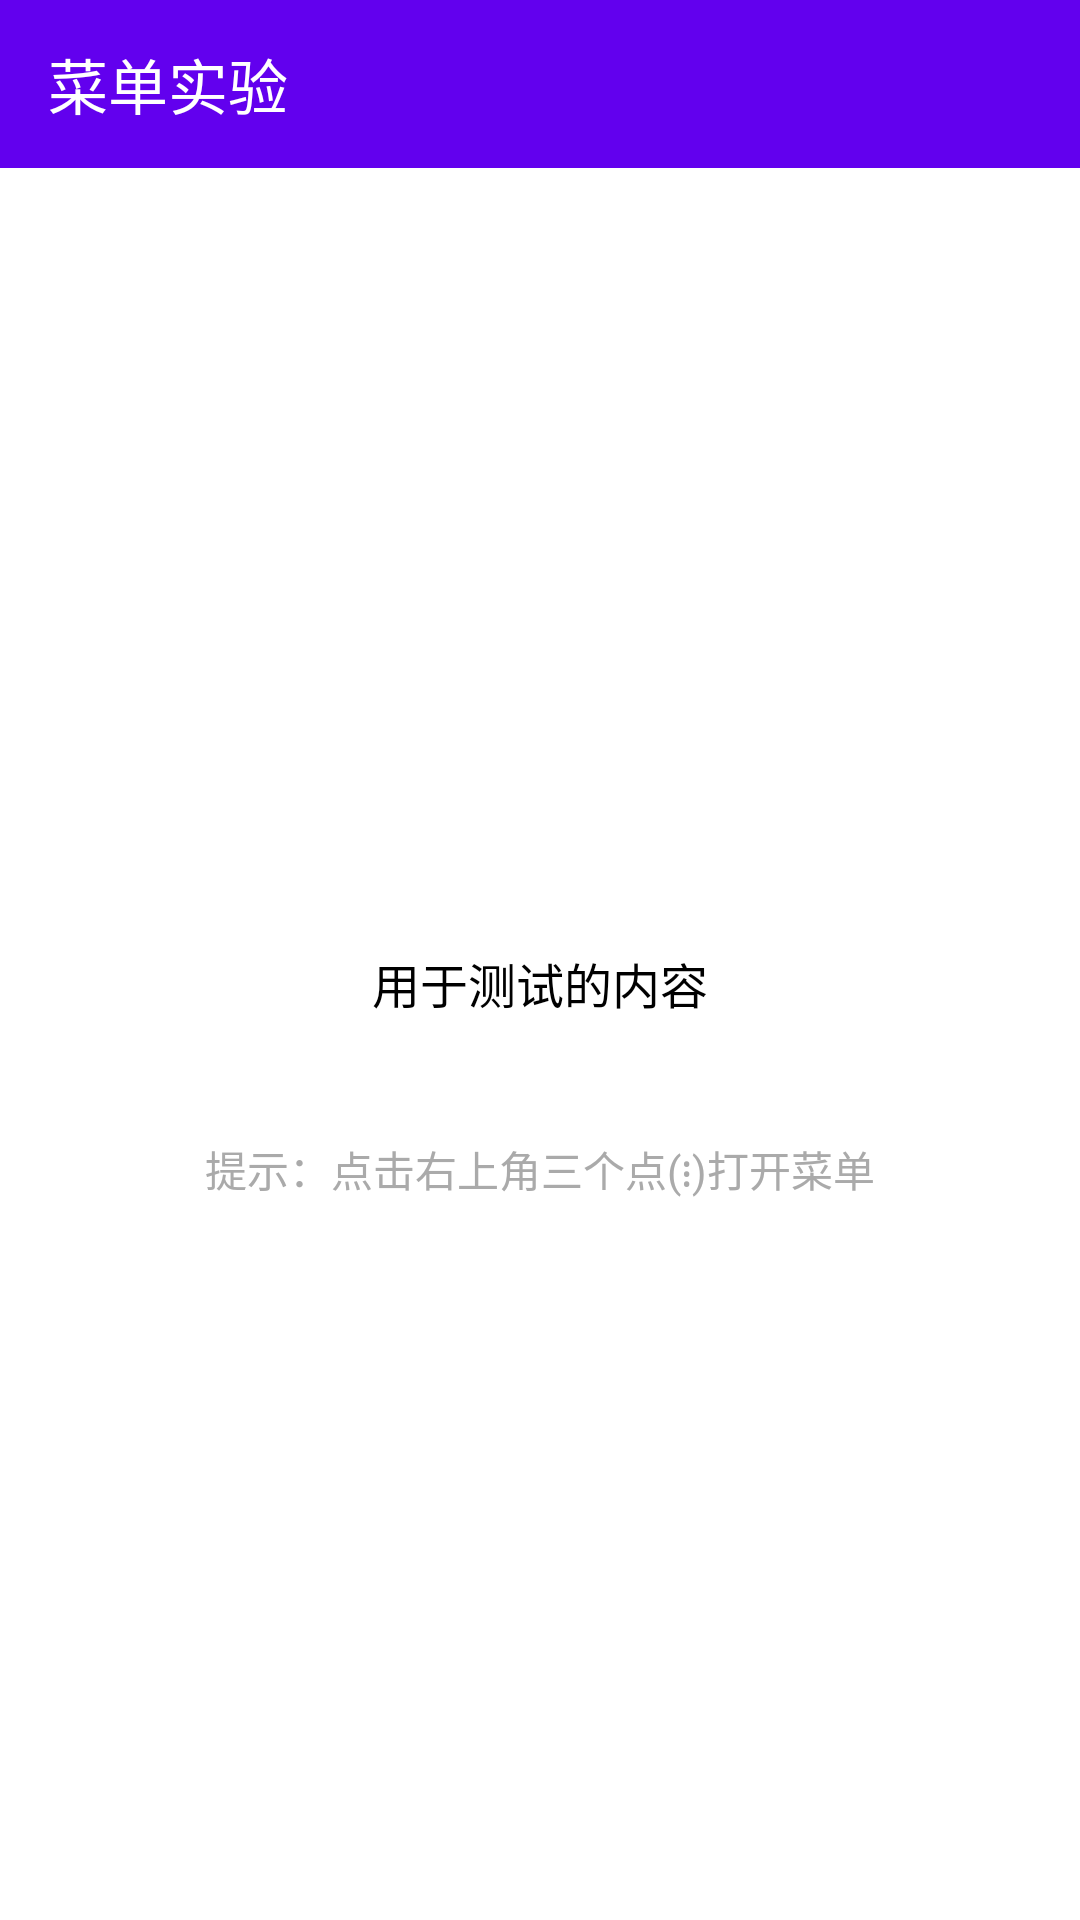

Produce the Android XML layout that renders to this screen, including the resource entries it uses.
<!-- AndroidManifest.xml: application theme Theme.Test3 -->
<!-- res/layout/activity_menu.xml -->
<?xml version="1.0" encoding="utf-8"?>
<LinearLayout xmlns:android="http://schemas.android.com/apk/res/android"
    xmlns:app="http://schemas.android.com/apk/res-auto"
    android:layout_width="match_parent"
    android:layout_height="match_parent"
    android:orientation="vertical"
    android:background="@android:color/white">

    
    <androidx.appcompat.widget.Toolbar
        android:id="@+id/toolbar"
        android:layout_width="match_parent"
        android:layout_height="?attr/actionBarSize"
        android:background="?attr/colorPrimary"
        android:theme="@style/ThemeOverlay.AppCompat.Dark.ActionBar"
        app:title="菜单实验"
        app:titleTextColor="@android:color/white" />

    <LinearLayout
        android:layout_width="match_parent"
        android:layout_height="match_parent"
        android:orientation="vertical"
        android:padding="20dp"
        android:gravity="center">

        <TextView
            android:id="@+id/tv_test_content"
            android:layout_width="wrap_content"
            android:layout_height="wrap_content"
            android:text="用于测试的内容"
            android:textSize="16sp"
            android:textColor="@android:color/black"
            android:padding="20dp"
            android:background="@android:color/white"/>

        <TextView
            android:layout_width="match_parent"
            android:layout_height="wrap_content"
            android:text="提示：点击右上角三个点(⋮)打开菜单"
            android:textSize="14sp"
            android:textColor="@android:color/darker_gray"
            android:gravity="center"
            android:layout_marginTop="20dp"/>

    </LinearLayout>

</LinearLayout>
<!-- resources referenced by this layout -->
<resources>
  <style name="Theme.Test3" parent="Base.Theme.Test3" />
  <style name="Base.Theme.Test3" parent="Theme.AppCompat.Light.NoActionBar">
          <item name="colorPrimary">@color/purple_500</item>
          <item name="colorPrimaryDark">@color/purple_700</item>
          <item name="colorAccent">@color/teal_200</item>
      </style>
  <!-- not gathered from this repository: default colours our renderer supplied (Android Studio template values) -->
  <color name="purple_500">#FF6200EE</color>
  <color name="purple_700">#FF3700B3</color>
  <color name="teal_200">#FF03DAC5</color>
</resources>
